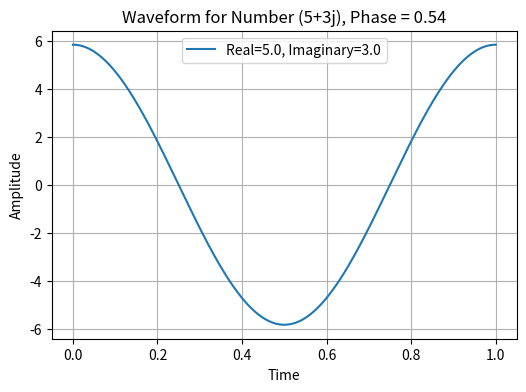
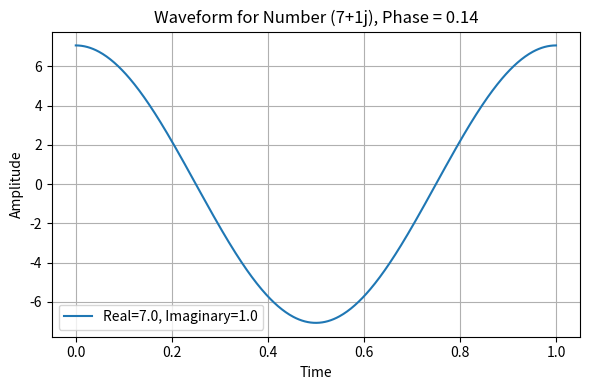

These figures' Python source, in order:
import numpy as np
import matplotlib.pyplot as plt

def decompose_complex_number(number):
    """Decompose a complex number into its real part, imaginary part, and phase."""
    if not isinstance(number, complex):
        raise ValueError("Input should be a complex number.")
    
    real_part = number.real
    imaginary_part = number.imag
    phase = np.angle(number)
    
    return real_part, imaginary_part, phase

def number_to_waveform_complex(number, t, base_frequency=1):
    """Translate a complex number into a waveform."""
    real_part, imaginary_part, phase = decompose_complex_number(number)
    waveform = real_part * np.cos(base_frequency * 2 * np.pi * t + phase) + \
               imaginary_part * np.sin(base_frequency * 2 * np.pi * t + phase)
    return waveform

def plot_waveform_complex(number, t):
    """Generate and plot a waveform corresponding to a complex number."""
    real_part, imaginary_part, phase = decompose_complex_number(number)
    waveform = number_to_waveform_complex(number, t)

    plt.figure(figsize=(6, 4))
    plt.plot(t, waveform, label=f"Real={real_part}, Imaginary={imaginary_part}")
    plt.title(f'Waveform for Number {number}, Phase = {phase:.2f}')
    plt.xlabel('Time')
    plt.ylabel('Amplitude')
    plt.legend()
    plt.grid(True)

# Define a time array
t = np.linspace(0, 1, 500)

# Test with complex numbers
numbers_to_test = [5+3j, 7+1j]
for number in numbers_to_test:
    plot_waveform_complex(number, t)

plt.tight_layout()
plt.show()
